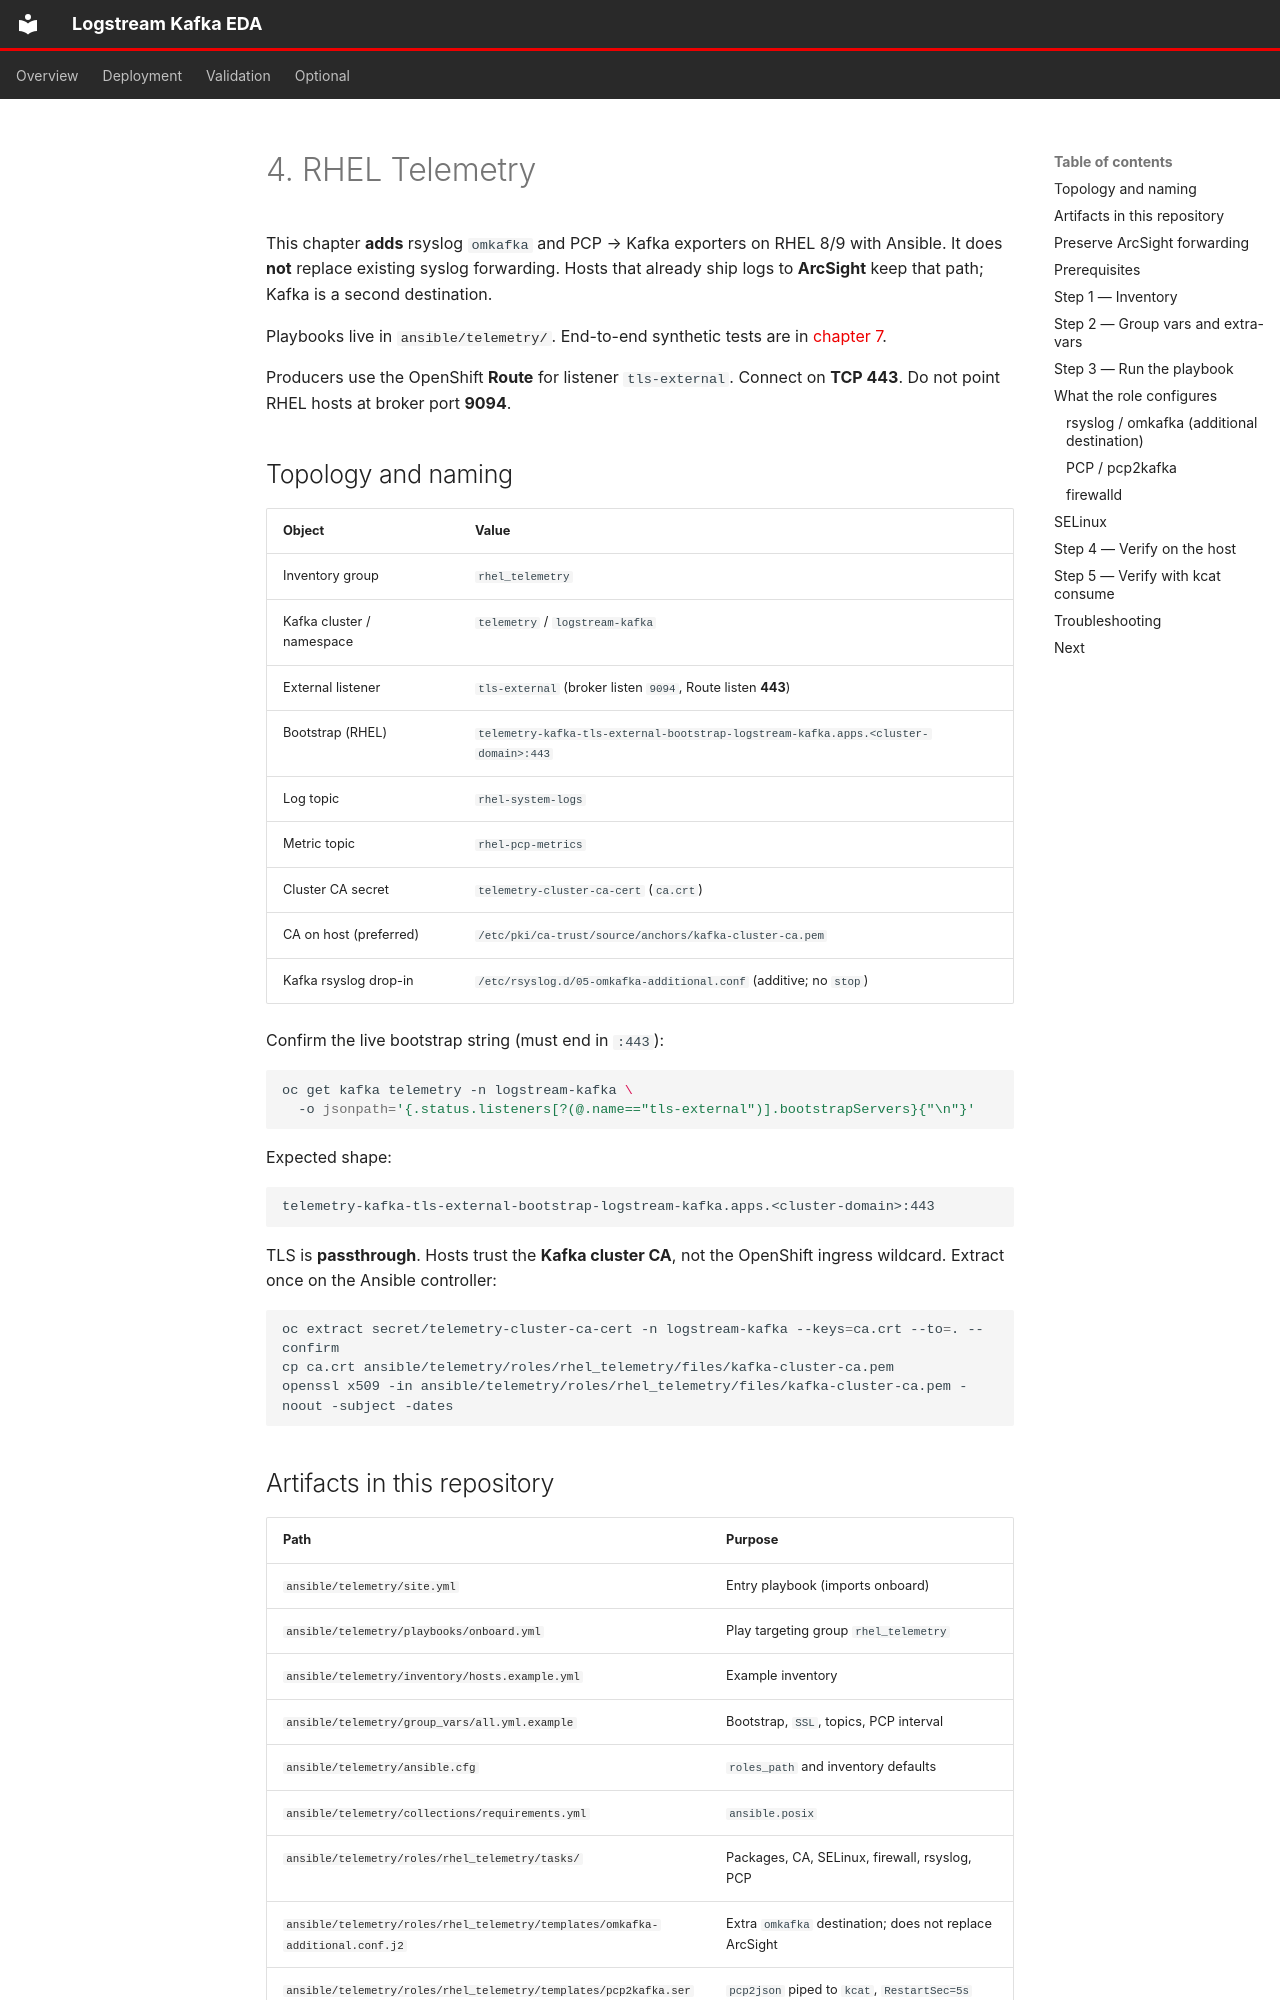

repository: chrismulderza/logstream-kafka-eda-ai · page: 04-rhel-telemetry/index.html · generator: mkdocs

# 4. RHEL Telemetry

This chapter **adds** rsyslog `omkafka` and PCP → Kafka exporters on RHEL 8/9 with Ansible. It does **not** replace existing syslog forwarding. Hosts that already ship logs to **ArcSight** keep that path; Kafka is a second destination.

Playbooks live in [`ansible/telemetry/`](../ansible/telemetry/). End-to-end synthetic tests are in [chapter 7](07-validation-runbook.md).

Producers use the OpenShift **Route** for listener `tls-external`. Connect on **TCP 443**. Do not point RHEL hosts at broker port **9094**.

## Topology and naming

| Object | Value |
| --- | --- |
| Inventory group | `rhel_telemetry` |
| Kafka cluster / namespace | `telemetry` / `logstream-kafka` |
| External listener | `tls-external` (broker listen `9094`, Route listen **443**) |
| Bootstrap (RHEL) | `telemetry-kafka-tls-external-bootstrap-logstream-kafka.apps.<cluster-domain>:443` |
| Log topic | `rhel-system-logs` |
| Metric topic | `rhel-pcp-metrics` |
| Cluster CA secret | `telemetry-cluster-ca-cert` (`ca.crt`) |
| CA on host (preferred) | `/etc/pki/ca-trust/source/anchors/kafka-cluster-ca.pem` |
| Kafka rsyslog drop-in | `/etc/rsyslog.d/05-omkafka-additional.conf` (additive; no `stop`) |

Confirm the live bootstrap string (must end in `:443`):

```bash
oc get kafka telemetry -n logstream-kafka \
  -o jsonpath='{.status.listeners[?(@.name=="tls-external")].bootstrapServers}{"\n"}'
```

Expected shape:

```text
telemetry-kafka-tls-external-bootstrap-logstream-kafka.apps.<cluster-domain>:443
```

TLS is **passthrough**. Hosts trust the **Kafka cluster CA**, not the OpenShift ingress wildcard. Extract once on the Ansible controller:

```bash
oc extract secret/telemetry-cluster-ca-cert -n logstream-kafka --keys=ca.crt --to=. --confirm
cp ca.crt ansible/telemetry/roles/rhel_telemetry/files/kafka-cluster-ca.pem
openssl x509 -in ansible/telemetry/roles/rhel_telemetry/files/kafka-cluster-ca.pem -noout -subject -dates
```
